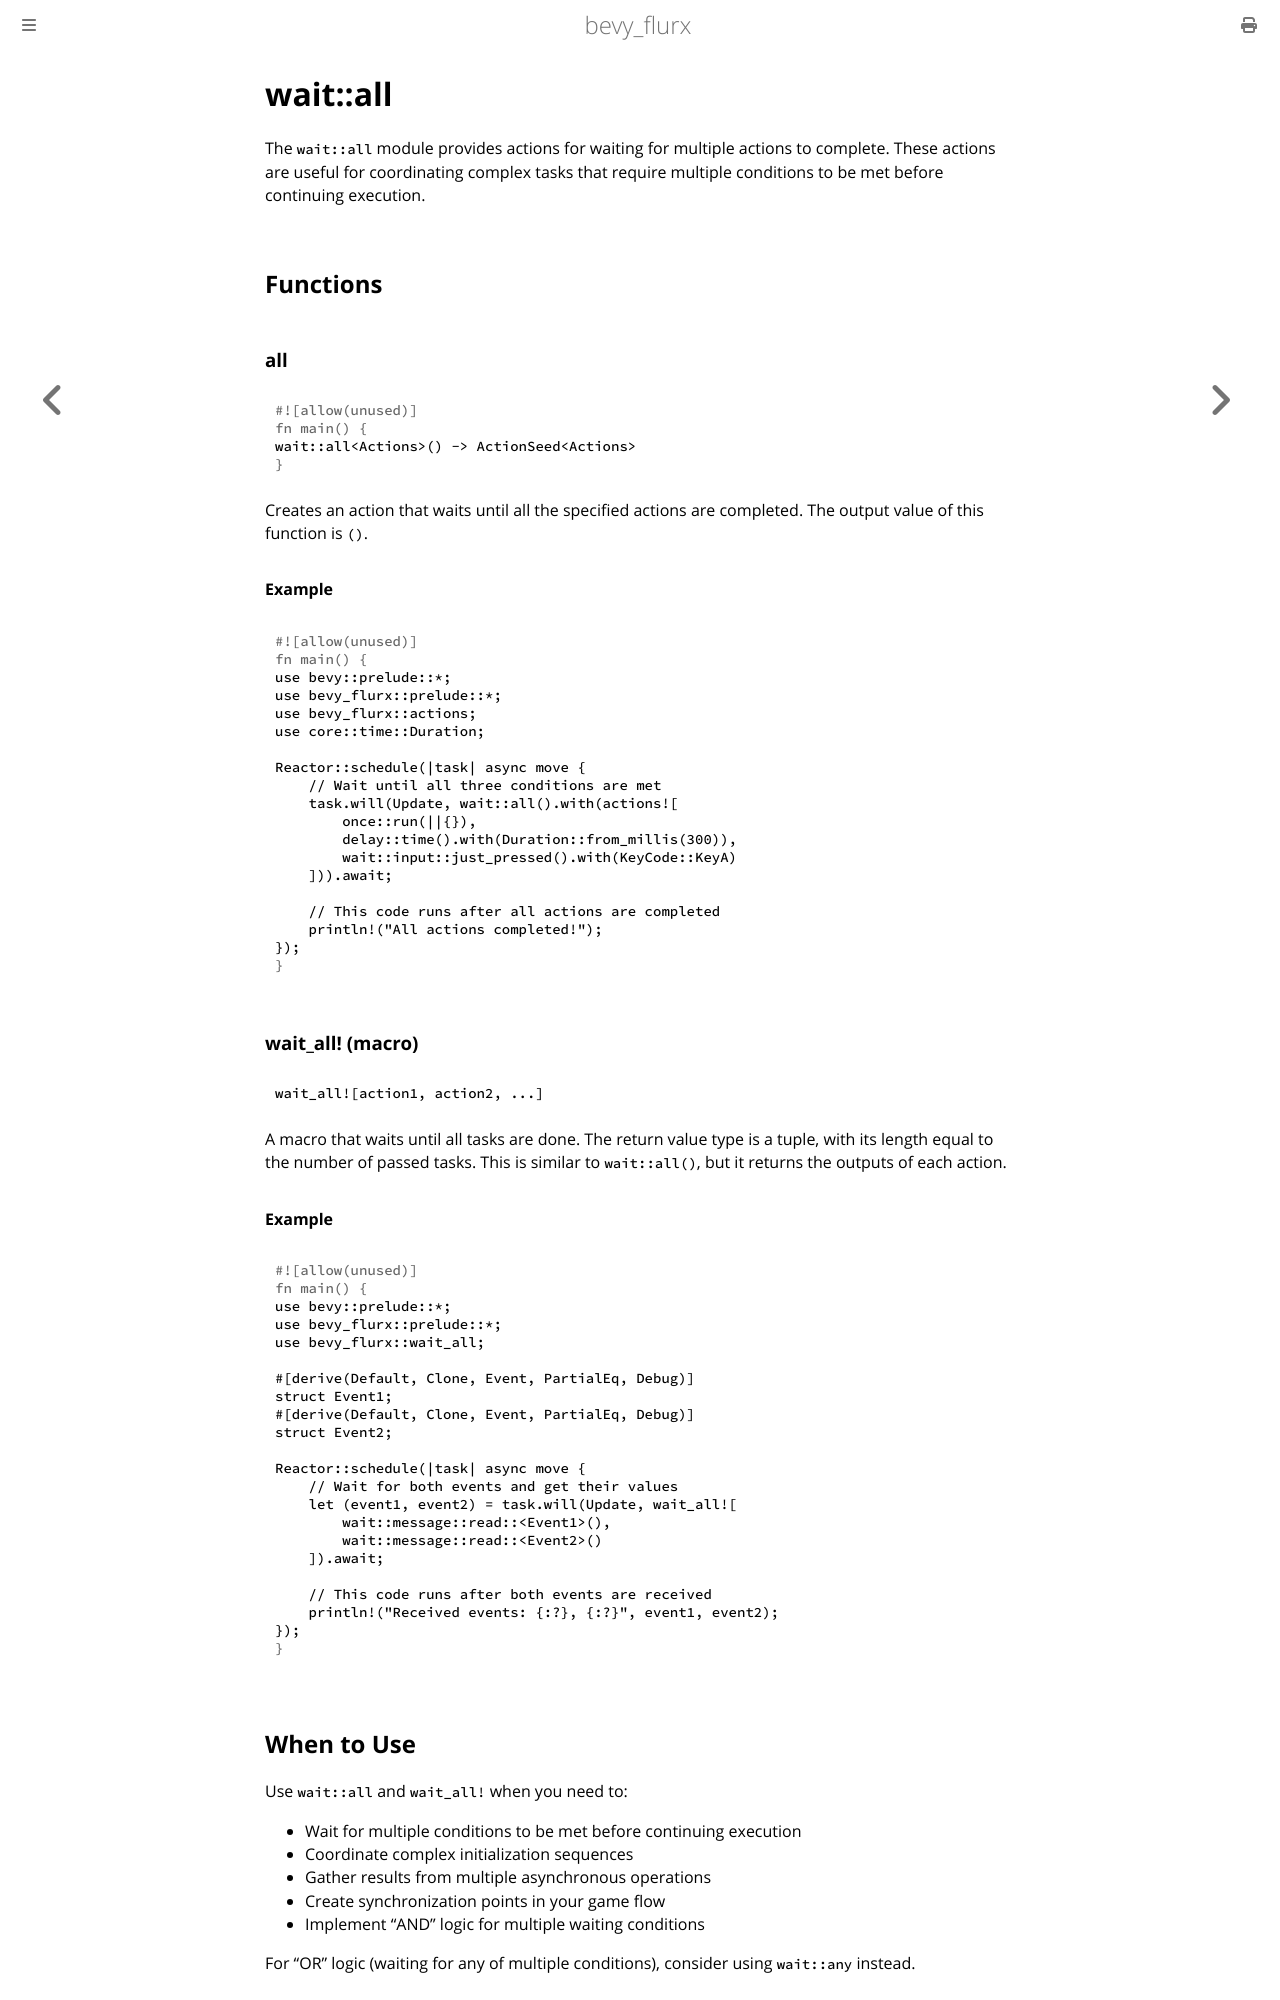

repository: not-elm/bevy_flurx · page: actions/wait/all.html · generator: mdbook

# wait::all

The `wait::all` module provides actions for waiting for multiple actions to complete. These actions are useful for coordinating complex tasks that require multiple conditions to be met before continuing execution.

## Functions

### all

```rust
wait::all<Actions>() -> ActionSeed<Actions>
```

Creates an action that waits until all the specified actions are completed. The output value of this function is `()`.

#### Example

```rust
use bevy::prelude::*;
use bevy_flurx::prelude::*;
use bevy_flurx::actions;
use core::time::Duration;

Reactor::schedule(|task| async move {
    // Wait until all three conditions are met
    task.will(Update, wait::all().with(actions![
        once::run(||{}),
        delay::time().with(Duration::from_millis(300)),
        wait::input::just_pressed().with(KeyCode::KeyA)
    ])).await;
    
    // This code runs after all actions are completed
    println!("All actions completed!");
});
```

### wait_all! (macro)

```
wait_all![action1, action2, ...]
```

A macro that waits until all tasks are done. The return value type is a tuple, with its length equal to the number of passed tasks. This is similar to `wait::all()`, but it returns the outputs of each action.

#### Example

```rust
use bevy::prelude::*;
use bevy_flurx::prelude::*;
use bevy_flurx::wait_all;

#[derive(Default, Clone, Event, PartialEq, Debug)]
struct Event1;
#[derive(Default, Clone, Event, PartialEq, Debug)]
struct Event2;

Reactor::schedule(|task| async move {
    // Wait for both events and get their values
    let (event1, event2) = task.will(Update, wait_all![
        wait::message::read::<Event1>(),
        wait::message::read::<Event2>()
    ]).await;
    
    // This code runs after both events are received
    println!("Received events: {:?}, {:?}", event1, event2);
});
```
